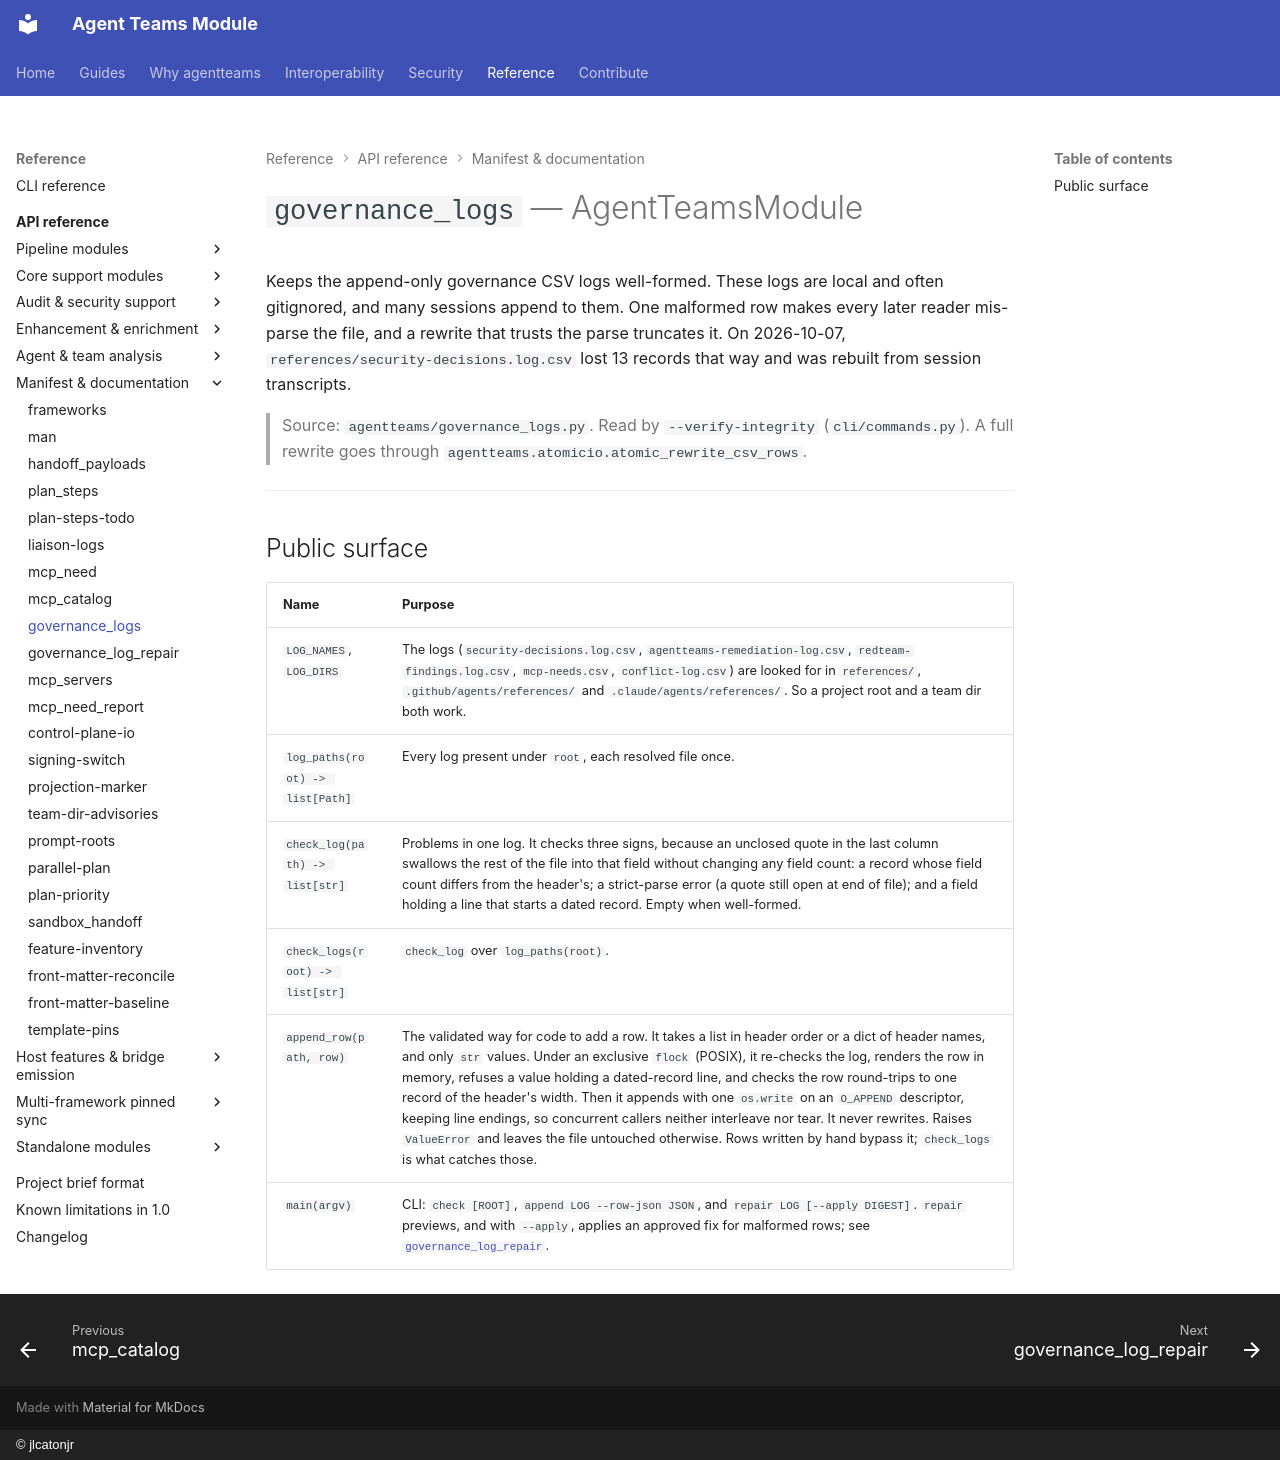

repository: jlcatonjr/agentteams · page: api-reference/governance-logs/index.html · generator: mkdocs · copyright: © jlcatonjr

# `governance_logs` — AgentTeamsModule

Keeps the append-only governance CSV logs well-formed. These logs are local and often gitignored, and many
sessions append to them. One malformed row makes every later reader mis-parse the file, and a rewrite that
trusts the parse truncates it. On 2026-10-07, `references/security-decisions.log.csv` lost 13 records that way
and was rebuilt from session transcripts.

> Source: `agentteams/governance_logs.py`. Read by `--verify-integrity` (`cli/commands.py`). A full rewrite goes
> through `agentteams.atomicio.atomic_rewrite_csv_rows`.

---

## Public surface

| Name | Purpose |
|---|---|
| `LOG_NAMES`, `LOG_DIRS` | The logs (`security-decisions.log.csv`, `agentteams-remediation-log.csv`, `redteam-findings.log.csv`, `mcp-needs.csv`, `conflict-log.csv`) are looked for in `references/`, `.github/agents/references/` and `.claude/agents/references/`. So a project root and a team dir both work. |
| `log_paths(root) -> list[Path]` | Every log present under `root`, each resolved file once. |
| `check_log(path) -> list[str]` | Problems in one log. It checks three signs, because an unclosed quote in the last column swallows the rest of the file into that field without changing any field count: a record whose field count differs from the header's; a strict-parse error (a quote still open at end of file); and a field holding a line that starts a dated record. Empty when well-formed. |
| `check_logs(root) -> list[str]` | `check_log` over `log_paths(root)`. |
| `append_row(path, row)` | The validated way for code to add a row. It takes a list in header order or a dict of header names, and only `str` values. Under an exclusive `flock` (POSIX), it re-checks the log, renders the row in memory, refuses a value holding a dated-record line, and checks the row round-trips to one record of the header's width. Then it appends with one `os.write` on an `O_APPEND` descriptor, keeping line endings, so concurrent callers neither interleave nor tear. It never rewrites. Raises `ValueError` and leaves the file untouched otherwise. Rows written by hand bypass it; `check_logs` is what catches those. |
| `main(argv)` | CLI: `check [ROOT]`, `append LOG --row-json JSON`, and `repair LOG [--apply DIGEST]`. `repair` previews, and with `--apply`, applies an approved fix for malformed rows; see [`governance_log_repair`](governance-log-repair.md). |
